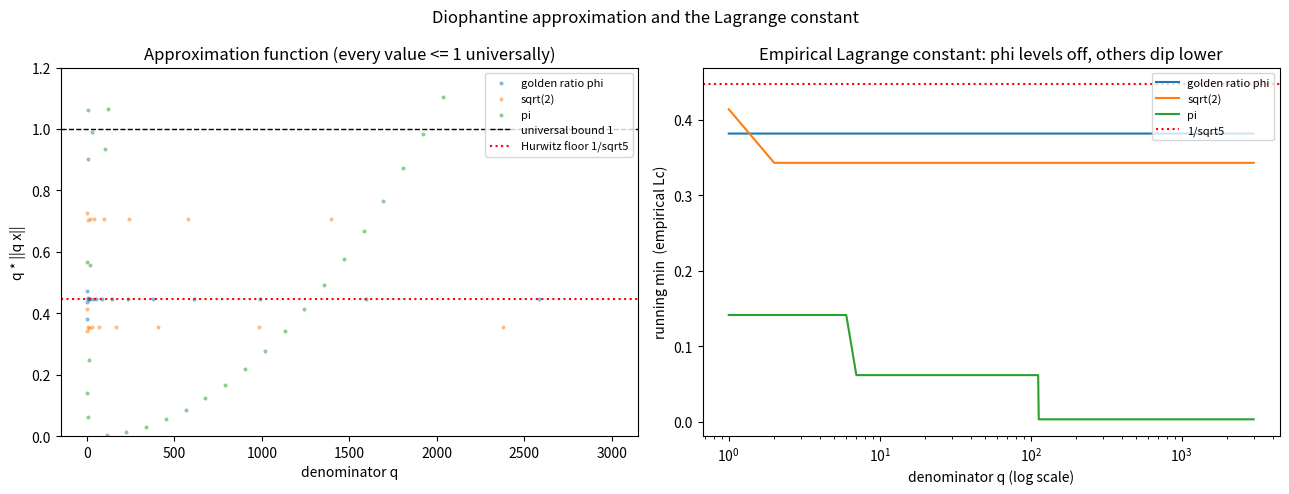

Write Python code to recreate this figure.
"""Visualization: the approximation function q -> q*||q x|| and the Lagrange
constant floor, contrasting a quadratic irrational, pi, and a Liouville number.

Generates a figure with two panels:
  (left)  scatter of q*||q x|| for q = 1..Q, with the universal bound y = 1
          and the Hurwitz floor y = 1/sqrt(5) drawn for reference;
  (right) the running minimum (empirical Lc) vs q on a log-x axis, showing the
          golden ratio leveling at 1/sqrt(5) while a Liouville-like number dives.

Requires matplotlib and numpy.
"""

from __future__ import annotations

import math
from typing import Callable

import numpy as np
import matplotlib.pyplot as plt


def nearest_int_distance(y: float) -> float:
    """||y|| = distance from y to the nearest integer."""
    return abs(y - round(y))


def approx(x: float, q: int) -> float:
    """approx(x, q) = q * ||q x||."""
    return q * nearest_int_distance(q * x)


def running_min(x: float, q_max: int) -> np.ndarray:
    """Vector of running minima of approx(x, .) up to each q."""
    vals = np.array([approx(x, q) for q in range(1, q_max + 1)])
    return np.minimum.accumulate(vals)


def main() -> None:
    q_max = 3000
    phi = (1 + math.sqrt(5)) / 2
    numbers: dict[str, float] = {
        "golden ratio phi": phi,
        "sqrt(2)": math.sqrt(2),
        "pi": math.pi,
    }

    fig, (ax1, ax2) = plt.subplots(1, 2, figsize=(13, 5))

    qs = np.arange(1, q_max + 1)
    for name, x in numbers.items():
        ax1.scatter(qs, [approx(x, q) for q in qs], s=4, alpha=0.4, label=name)
    ax1.axhline(1.0, color="black", ls="--", lw=1, label="universal bound 1")
    ax1.axhline(1 / math.sqrt(5), color="red", ls=":", lw=1.5,
                label="Hurwitz floor 1/sqrt5")
    ax1.set_xlabel("denominator q")
    ax1.set_ylabel("q * ||q x||")
    ax1.set_title("Approximation function (every value <= 1 universally)")
    ax1.set_ylim(0, 1.2)
    ax1.legend(loc="upper right", fontsize=8)

    for name, x in numbers.items():
        ax2.plot(qs, running_min(x, q_max), label=name)
    ax2.axhline(1 / math.sqrt(5), color="red", ls=":", lw=1.5,
                label="1/sqrt5")
    ax2.set_xscale("log")
    ax2.set_xlabel("denominator q (log scale)")
    ax2.set_ylabel("running min  (empirical Lc)")
    ax2.set_title("Empirical Lagrange constant: phi levels off, others dip lower")
    ax2.legend(loc="upper right", fontsize=8)

    fig.suptitle("Diophantine approximation and the Lagrange constant")
    fig.tight_layout()
    fig.savefig("lagrange_constant.png", dpi=150)
    print("wrote lagrange_constant.png")


if __name__ == "__main__":
    main()
